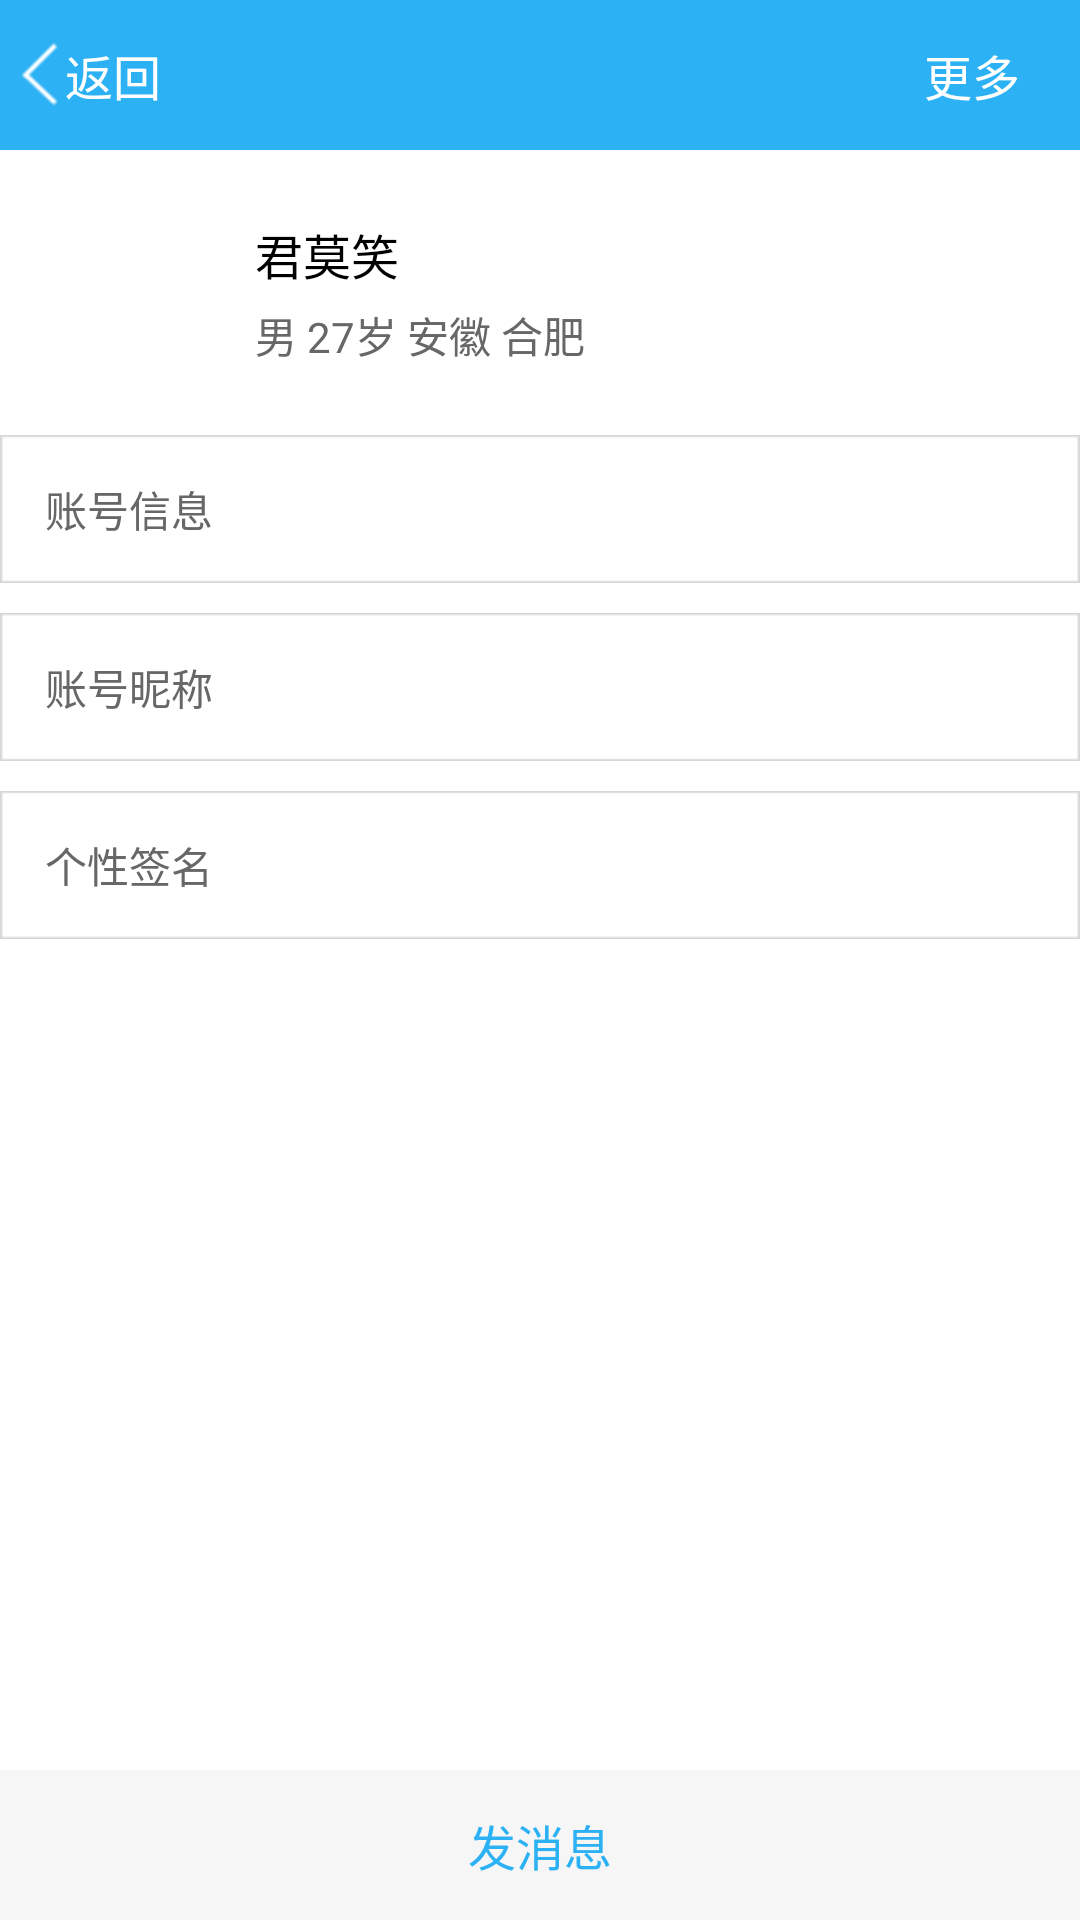

Write the Android layout XML for this screen, with the resource values it uses.
<!-- AndroidManifest.xml: application theme AppTheme -->
<!-- res/layout/userinfo_show_activity.xml -->
<?xml version="1.0" encoding="utf-8"?>

<LinearLayout xmlns:android="http://schemas.android.com/apk/res/android"
    android:layout_width="match_parent"
    android:layout_height="match_parent"
    android:background="@android:color/white"
    android:orientation="vertical" >

    <RelativeLayout
        style="@style/titleStyle"
        android:layout_width="match_parent" >

        <TextView
            style="@style/titleTextStyle"
            android:layout_width="wrap_content"
            android:layout_height="wrap_content"
            android:layout_centerInParent="true"
            android:text="@string/im_contact_group_manager_title"
            android:visibility="invisible" />

        <TextView
            android:id="@+id/back_btn_id"
            android:layout_width="wrap_content"
            android:layout_height="match_parent"
            android:layout_alignParentLeft="true"
            android:drawableLeft="@drawable/im_back_navi_icon"
            android:gravity="center"
            android:paddingLeft="5dip"
            android:paddingRight="20dip"
            android:text="@string/im_back_str"
            android:textColor="@android:color/white"
            android:textSize="16sp" />

        <TextView
            android:id="@+id/more_btn_id"
            android:layout_width="wrap_content"
            android:layout_height="match_parent"
            android:layout_alignParentRight="true"
            android:gravity="center"
            android:paddingLeft="20dip"
            android:paddingRight="20dip"
            android:text="@string/im_more_lable"
            android:textColor="@android:color/white"
            android:textSize="16sp" />
    </RelativeLayout>

    <ScrollView
        android:layout_width="match_parent"
        android:layout_height="match_parent"
        android:layout_weight="1" >

        <LinearLayout
            android:layout_width="match_parent"
            android:layout_height="match_parent"
            android:orientation="vertical" >

            <LinearLayout
                android:layout_width="match_parent"
                android:layout_height="wrap_content"
                android:layout_margin="20dip"
                android:gravity="center_vertical"
                android:orientation="horizontal" >

                <ImageView
                    android:id="@+id/photo_img_view_id"
                    android:layout_width="55dip"
                    android:layout_height="55dip"
                    android:src="@drawable/h7" />

                <LinearLayout
                    android:layout_width="match_parent"
                    android:layout_height="wrap_content"
                    android:gravity="center_vertical"
                    android:orientation="vertical"
                    android:paddingLeft="10dip" >

                    <TextView
                        android:id="@+id/user_name_id"
                        android:layout_width="wrap_content"
                        android:layout_height="wrap_content"
                        android:text="君莫笑"
                        android:textColor="@android:color/black"
                        android:textSize="16sp" />

                    <TextView
                        android:id="@+id/user_addr_id"
                        android:layout_width="wrap_content"
                        android:layout_height="wrap_content"
                        android:paddingTop="5dip"
                        android:text="男 27岁 安徽 合肥"
                        android:textColor="@color/color_676767"
                        android:textSize="14sp" />
                </LinearLayout>
            </LinearLayout>

            <TableLayout
                android:layout_width="match_parent"
                android:layout_height="wrap_content"
                android:layout_weight="1" >

                <TableRow
                    android:layout_width="wrap_content"
                    android:layout_height="wrap_content"
                    android:layout_marginBottom="10dip"
                    android:background="@drawable/am_forum_tool_bg"
                    android:gravity="center"
                    android:paddingLeft="15dip"
                    android:paddingRight="15dip" >

                    <TextView
                        android:layout_width="wrap_content"
                        android:layout_height="wrap_content"
                        android:gravity="right"
                        android:text="@string/im_userinfo_account_lable"
                        android:textColor="@color/color_676767"
                        android:textSize="14sp" />

                    <TextView
                        android:id="@+id/user_account_view_id"
                        android:layout_width="wrap_content"
                        android:layout_height="wrap_content"
                        android:layout_marginLeft="10dip"
                        android:layout_weight="1.0"
                        android:background="@android:color/transparent"
                        android:maxLength="20"
                        android:textColor="@android:color/black"
                        android:textSize="16sp" />
                </TableRow>

                <TableRow
                    android:layout_width="wrap_content"
                    android:layout_height="wrap_content"
                    android:layout_marginBottom="10dip"
                    android:background="@drawable/am_forum_tool_bg"
                    android:gravity="center"
                    android:paddingLeft="15dip"
                    android:paddingRight="15dip" >

                    <TextView
                        android:layout_width="wrap_content"
                        android:layout_height="wrap_content"
                        android:gravity="right"
                        android:text="@string/im_userinfo_nickname_lable"
                        android:textColor="@color/color_676767"
                        android:textSize="14sp" />

                    <TextView
                        android:id="@+id/user_nickname_view_id"
                        android:layout_width="wrap_content"
                        android:layout_height="wrap_content"
                        android:layout_marginLeft="10dip"
                        android:layout_weight="1.0"
                        android:background="@android:color/transparent"
                        android:maxLength="20"
                        android:textColor="@android:color/black"
                        android:textSize="16sp" />
                </TableRow>

                <TableRow
                    android:layout_width="wrap_content"
                    android:layout_height="wrap_content"
                    android:layout_marginBottom="10dip"
                    android:background="@drawable/am_forum_tool_bg"
                    android:gravity="center"
                    android:paddingLeft="15dip"
                    android:paddingRight="15dip" >

                    <TextView
                        android:layout_width="wrap_content"
                        android:layout_height="wrap_content"
                        android:gravity="right"
                        android:text="@string/im_userinfo_signature_lable"
                        android:textColor="@color/color_676767"
                        android:textSize="14sp" />

                    <TextView
                        android:id="@+id/user_signature_view_id"
                        android:layout_width="wrap_content"
                        android:layout_height="wrap_content"
                        android:layout_marginLeft="10dip"
                        android:layout_weight="1.0"
                        android:background="@android:color/transparent"
                        android:maxLength="20"
                        android:textColor="@android:color/black"
                        android:textSize="16sp" />
                </TableRow>
            </TableLayout>
        </LinearLayout>
    </ScrollView>

    <LinearLayout
        android:layout_width="match_parent"
        android:layout_height="wrap_content"
        android:layout_gravity="bottom"
        android:background="@drawable/am_forum_bottom_tool_bg"
        android:orientation="horizontal" >

        <TextView
            android:id="@+id/send_msg_btn_id"
            android:layout_width="match_parent"
            android:layout_height="match_parent"
            android:gravity="center"
            android:padding="10dip"
            android:text="@string/im_send_msg_lable"
            android:textColor="@color/color_2cb1f4"
            android:textSize="16sp" />
    </LinearLayout>

</LinearLayout>
<!-- resources referenced by this layout -->
<resources>
  <color name="color_2cb1f4">#2cb1f4</color>
  <color name="color_676767">#676767</color>
  <!-- drawable am_forum_tool_bg: png bitmap (drawable-hdpi, 1153 bytes) -->
  <!-- drawable im_back_navi_icon: png bitmap (drawable-hdpi, 1228 bytes) -->
  <string name="im_back_str">返回</string>
  <string name="im_contact_group_manager_title">分组管理</string>
  <string name="im_more_lable">更多</string>
  <string name="im_send_msg_lable">发消息</string>
  <string name="im_userinfo_account_lable">账号信息</string>
  <string name="im_userinfo_nickname_lable">账号昵称</string>
  <string name="im_userinfo_signature_lable">个性签名</string>
  <style name="titleStyle">
          <item name="android:layout_height">50dip</item>
          <item name="android:background">@color/color_title_bg</item>
      </style>
  <style name="titleTextStyle">
          <item name="android:textSize">18sp</item>
          <item name="android:textColor">@android:color/white</item>
      </style>
  <style name="AppTheme" parent="AppBaseTheme">
          
      </style>
  <color name="color_title_bg">#2cb1f4</color>
  <style name="AppBaseTheme" parent="android:Theme.Light">
          
      </style>
</resources>
